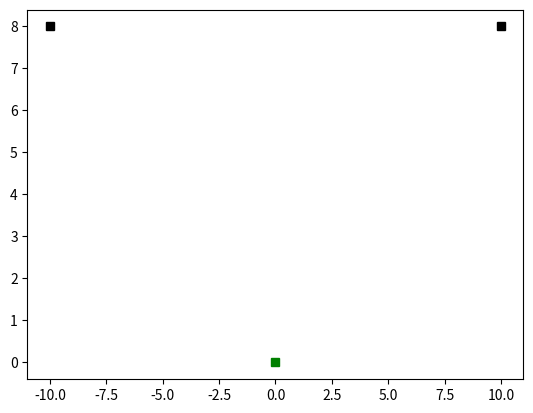

This figure's Python source:
#!/usr/bin/env python
# coding: utf-8

# In[15]:

#print("I got to line 6");
"""
#Simulating agent/robot spatial trajectories for 2 options/targets

"""
import numpy as np
from matplotlib import pyplot as plt
from scipy.integrate import solve_ivp
from scipy.optimize import fsolve
import math
import time
import matplotlib.animation as animation

#I_0 = [0.3,0.4,2,np.pi/2,0,0]; #initial conditions for all equations [z10,z20,B0,theta0,x0,y0]
I_0 = [0.33,0.3,2.1,np.pi/2,0,0];
t0 = 0;
tn = 600;
h = 0.1;






def Euler(t0,I_0,h,tn):
    t = np.arange(t0,tn,h); #start time to end time with a spacing h between values
    
    #prepping each array which will hold solutions for a particular variable with zeros
    z1 = np.zeros(t.size);
    z2 = np.zeros(t.size);
    B = np.zeros(t.size);
    theta = np.zeros(t.size);
    x = np.zeros(t.size);
    y = np.zeros(t.size)
    #xplot = []
    #yplot = []
    
    z1[0] = I_0[0];
    z2[0]= I_0[1];
    B[0] = I_0[2];
    theta[0] = I_0[3];
    x[0] = I_0[4];
    y[0] = I_0[5];
    
    #the vector I holds the solutions to the coupled ODEs
    I = [z1,z2,B,theta,x,y]
    
    #fig,ax = plt.subplots()



    for i in np.arange(0,t.size-1,1):
        # y(i + 1) = y(i) + h * f(y(i), t(i));
        B[i+1] = B[i] + h*updateConnection(x[i],y[i],B[i]);
        z1[i+1] = z1[i] + h*updateScore1(z1[i],z2[i],B[i]);
        z2[i+1] = z2[i] + h*updateScore2(z1[i],z2[i],B[i]);
        theta[i+1] = theta[i] + h*updateHeading(z1[i],z2[i],x[i],y[i],theta[i]);
        x[i+1] = x[i] + h*(updatePosi(theta[i]))[0];
        y[i+1] = y[i] + h*(updatePosi(theta[i]))[1];

        #if i % 100 == 0:
            #animating
          #  ax.cla()
           # ax.plot(-10, 8, 'ks')
           # ax.plot(10, 8, 'ks')
           # ax.plot(0,0,'gs')
           # ax.set_title("Animated Trajectory")
           # ax.set_xlabel("X")
           # ax.set_ylabel("Y")
           # ax.scatter(x[i],y[i])
           # plt.pause(0.1)

    return x,y,z1,z2,t

            
        


def IODE(I,t):
    
    """
    # t: scalar time
    # z: two-dimensional array [z1, z2, B, theta, x, y] 
    """
    
    #define state variables
    z1 = I[0];
    z2 = I[1];
    B = I[2];
    theta = I[3];
    x = I[4];
    y = I[5];
    
    #define constants
    d = 1; #damping coefficien
    u = 1; #attention
    b = 0; #input/bias about certain option(s)
    
    k = 1; #constant
    kp = 4; #constant (K_prime)
    
    v = 0.02; #velocity
    
    xt1 = 10; #x coordinate of target 1
    yt1 = 8; #y coordinate of target 1
    xt2 = -10; #x coordinate of target 2
    yt2 = 8; #y coordinate of target 2
    
    phi = np.array([math.atan2((yt1-y),(xt1-x)),math.atan2((yt2-y),(xt2-x))]);
    
    tau = 2; #timescale
      
    return np.array([-d*z1 + u*np.sum(np.tanh(B*z2))+b, 
                     -d*z2 + u*np.sum(np.tanh(B*z1))+b, 
                     (-B+kp*np.cos(k*(phi[0]-phi[1])))/tau, 
                     (np.sum(np.array([np.max(np.array([z1,0]))*np.sin((phi[0]-theta)/2),
                                      np.max(np.array([z2,0]))*np.sin((phi[1]-theta)/2)])))/tau, 
                     v*np.cos(theta), 
                     v*np.sin(theta)]);




def updateScore1 (z1,z2,B): #function to update z1

     #define constants
    d = 1; #damping coefficien
    u = 1; #attention
    b = 0; #input/bias about certain option(s)
    
    k = 1; #constant
    kp = 4; #constant (K_prime)
    
    v = 0.02; #velocity
    
    xt1 = 10; #x coordinate of target 1
    yt1 = 8; #y coordinate of target 1
    xt2 = -10; #x coordinate of target 2
    yt2 = 8; #y coordinate of target 2
    
    return -d*z1 + u*np.sum(np.tanh(B*z2)) +b



def updateScore2 (z1,z2,B): #function to update s2
     #define constants
    d = 1; #damping coefficien
    u = 1; #attention
    b = 0; #input/bias about certain option(s)
    
    k = 1; #constant
    kp = 4; #constant (K_prime)
    
    v = 0.02; #velocity
    
    xt1 = 10; #x coordinate of target 1
    yt1 = 8; #y coordinate of target 1
    xt2 = -10; #x coordinate of target 2
    yt2 = 8; #y coordinate of target 2
    
    return -d*z2 + u*np.sum(np.tanh(B*z1))+b



def updateConnection(x,y,B):
         #define constants
    d = 1; #damping coefficien
    u = 1; #attention
    b = 0; #input/bias about certain option(s)
    
    k = 1; #constant
    kp = 4; #constant (K_prime)
    
    v = 0.02; #velocity
    
    xt1 = 10; #x coordinate of target 1
    yt1 = 8; #y coordinate of target 1
    xt2 = -10; #x coordinate of target 2
    yt2 = 8; #y coordinate of target 2
    
    phi = np.array([math.atan2((yt1-y),(xt1-x)),math.atan2((yt2-y),(xt2-x))]);
    tau = 2; #timescale
    
    return -B+kp*np.cos(k*(phi[0]-phi[1]))/tau



def updateHeading (z1,z2,x,y,theta):
    #define constants
    d = 1; #damping coefficien
    u = 1; #attention
    b = 0; #input/bias about certain option(s)
    
    k = 1; #constant
    kp = 4; #constant (K_prime)
    
    v = 0.02; #velocity
    
    xt1 = 10; #x coordinate of target 1
    yt1 = 8; #y coordinate of target 1
    xt2 = -10; #x coordinate of target 2
    yt2 = 8; #y coordinate of target 2
    
    phi = np.array([math.atan2((yt1-y),(xt1-x)),math.atan2((yt2-y),(xt2-x))]);
    tau = 2;

    return np.sum(np.array([np.max(np.array([z1,0]))*np.sin((phi[0]-theta)/2),
                                      np.max(np.array([z2,0]))*np.sin((phi[1]-theta)/2)]))/tau;
                  
                  


def updatePosi(theta):
    
    d = 1; #damping coefficien
    u = 1; #attention
    b = 0; #input/bias about certain option(s)
    
    k = 1; #constant
    kp = 4; #constant (K_prime)
    
    v = 0.02; #velocity
    
    xt1 = 10; #x coordinate of target 1
    yt1 = 8; #y coordinate of target 1
    xt2 = -10; #x coordinate of target 2
    yt2 = 8; #y coordinate of target 2
    
    return np.array([ v*np.cos(theta), 
                     v*np.sin(theta)])


x,y,z1,z2,t = Euler(t0,I_0,h,tn)

fig,ax = plt.subplots()
line, = ax.plot([], [],)
lines = [];
ax.plot(-10, 8, 'ks')
ax.plot(10, 8, 'ks')
ax.plot(0,0,'gs')

def linesInit():
    for line in lines:
        line.set_data([], [])
    return lines

z1a,t1 = [],[]
z2a,t2 = [],[]

def animateTraj(i):
    thisx = [0, x[i]]
    thisy = [0, y[i]]

    if i % 100 == 0:
        line.set_data(thisx, thisy)

    return line,

def animateScore(i):
    thisz1 = [0, z1[i]]
    thisz2 = [0, z2[i]]
    t1 = t2 = [0,t[i]]

    if(i % 100 == 0):
        z1a.append(thisz1)
        z2a.append(thisz2)
        t1.append(t)#something weird about these lines, check that I am implementing t correctly
        t2.append(t)
        xlist = [z1a,t1]
        ylist = [z2a,t2]

    for lnum, line in enumerate(lines):
        line.set_data(xlist[lnum], ylist[lnum])  # set data for each line separately.
    return lines



def plotScore():
    from time import time

    t0 = time()
    animateScore(0)
    t1 = time()
    interval = h - (t1 - t0)

    ani = animation.FuncAnimation(
        fig, animateScore, len(z1), interval=interval, blit=True, init_func=linesInit)
    plt.show()

def plotTraj():
    from time import time

    t0 = time()
    animateTraj(0)
    t1 = time()
    interval = h - (t1 - t0)


    ani = animation.FuncAnimation(
        fig, animateTraj, len(y), interval=interval, blit=True)
    plt.show()


plotScore()
